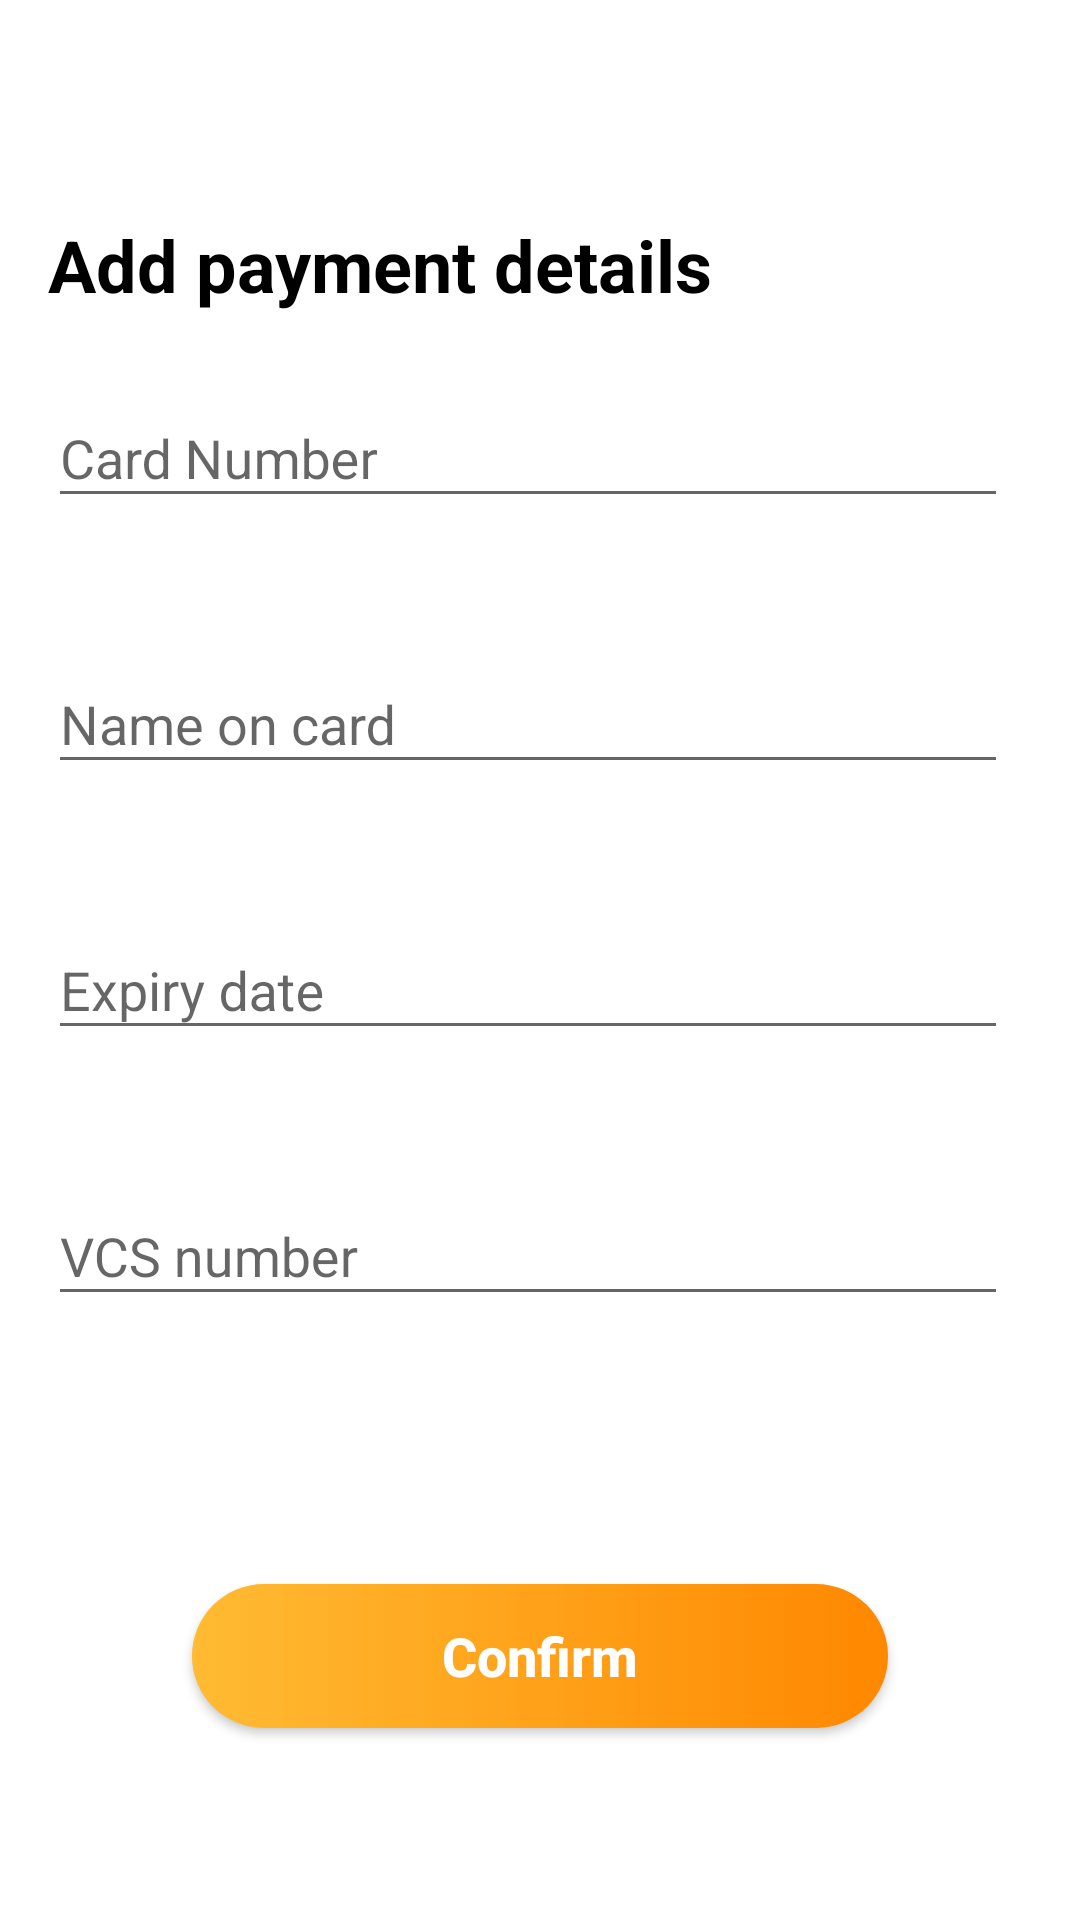

The Android layout XML behind this screen, and the referenced resources:
<!-- AndroidManifest.xml: application theme AppTheme -->
<!-- res/layout/profile_payment_fragment.xml -->
<?xml version="1.0" encoding="utf-8"?>
<layout xmlns:android="http://schemas.android.com/apk/res/android"
    xmlns:app="http://schemas.android.com/apk/res-auto"
    xmlns:tools="http://schemas.android.com/tools">

    <data>

    </data>

    <androidx.constraintlayout.widget.ConstraintLayout
        android:layout_width="match_parent"
        android:layout_height="match_parent">

        <androidx.appcompat.widget.Toolbar
            android:id="@+id/toolbar"
            android:layout_width="match_parent"
            android:layout_height="wrap_content"
            app:layout_constraintEnd_toEndOf="parent"
            app:layout_constraintStart_toStartOf="parent"
            app:layout_constraintTop_toTopOf="parent" />

        <ImageView
            android:id="@+id/back"
            android:layout_width="wrap_content"
            android:layout_height="wrap_content"
            android:layout_marginStart="16dp"
            android:layout_marginLeft="16dp"
            android:src="@drawable/ic_arrow_back_black_24dp"
            app:layout_constraintBottom_toBottomOf="@+id/toolbar"
            app:layout_constraintStart_toStartOf="parent"
            app:layout_constraintTop_toTopOf="parent"
            tools:ignore="ContentDescription" />

        <TextView
            android:id="@+id/title"
            android:layout_width="wrap_content"
            android:layout_height="wrap_content"
            android:layout_marginStart="16dp"
            android:layout_marginLeft="16dp"
            android:layout_marginTop="16dp"
            android:text="@string/payment_profile_title"
            android:textColor="@android:color/black"
            android:textSize="24sp"
            android:textStyle="bold"
            app:layout_constraintStart_toStartOf="parent"
            app:layout_constraintTop_toBottomOf="@+id/toolbar" />

        <com.google.android.material.textfield.TextInputLayout
            android:id="@+id/card_number"
            android:layout_width="0dp"
            android:layout_height="wrap_content"
            android:layout_marginTop="16dp"
            android:layout_marginEnd="24dp"
            android:layout_marginRight="24dp"
            app:errorEnabled="true"
            app:layout_constraintEnd_toEndOf="parent"
            app:layout_constraintStart_toStartOf="@+id/title"
            app:layout_constraintTop_toBottomOf="@+id/title">

            <com.google.android.material.textfield.TextInputEditText
                android:layout_width="match_parent"
                android:layout_height="match_parent"
                android:hint="@string/card_number"
                android:inputType="number" />
        </com.google.android.material.textfield.TextInputLayout>

        <com.google.android.material.textfield.TextInputLayout
            android:id="@+id/name_on_card"
            android:layout_width="0dp"
            android:layout_height="wrap_content"
            android:layout_marginTop="16dp"
            android:layout_marginEnd="24dp"
            android:layout_marginRight="24dp"
            app:errorEnabled="true"
            app:layout_constraintEnd_toEndOf="parent"
            app:layout_constraintStart_toStartOf="@+id/card_number"
            app:layout_constraintTop_toBottomOf="@+id/card_number">

            <com.google.android.material.textfield.TextInputEditText
                android:layout_width="match_parent"
                android:layout_height="match_parent"
                android:hint="@string/name_on_card"
                android:inputType="text" />
        </com.google.android.material.textfield.TextInputLayout>

        <com.google.android.material.textfield.TextInputLayout
            android:id="@+id/expiry_date"
            android:layout_width="0dp"
            android:layout_height="wrap_content"
            android:layout_marginTop="16dp"
            android:layout_marginEnd="24dp"
            android:layout_marginRight="24dp"
            app:errorEnabled="true"
            app:layout_constraintEnd_toEndOf="parent"
            app:layout_constraintStart_toStartOf="@+id/name_on_card"
            app:layout_constraintTop_toBottomOf="@+id/name_on_card">

            <com.google.android.material.textfield.TextInputEditText
                android:layout_width="match_parent"
                android:layout_height="match_parent"
                android:hint="@string/expiry_date"
                android:inputType="date" />
        </com.google.android.material.textfield.TextInputLayout>

        <com.google.android.material.textfield.TextInputLayout
            android:id="@+id/vcs"
            android:layout_width="0dp"
            android:layout_height="wrap_content"
            android:layout_marginTop="16dp"
            android:layout_marginEnd="24dp"
            android:layout_marginRight="24dp"
            app:errorEnabled="true"
            app:layout_constraintEnd_toEndOf="parent"
            app:layout_constraintStart_toStartOf="@+id/expiry_date"
            app:layout_constraintTop_toBottomOf="@+id/expiry_date">

            <com.google.android.material.textfield.TextInputEditText
                android:layout_width="match_parent"
                android:layout_height="match_parent"
                android:hint="@string/vcs_number"
                android:inputType="number" />
        </com.google.android.material.textfield.TextInputLayout>

        <Button
            android:id="@+id/confirm"
            android:layout_width="0dp"
            android:layout_height="wrap_content"
            android:layout_marginStart="64dp"
            android:layout_marginLeft="64dp"
            android:layout_marginEnd="64dp"
            android:layout_marginRight="64dp"
            android:layout_marginBottom="64dp"
            android:background="@drawable/button_rounded_corners"
            android:text="@string/confirm"
            android:textAllCaps="false"
            android:textColor="@android:color/white"
            android:textSize="18sp"
            android:textStyle="bold"
            app:layout_constraintBottom_toBottomOf="parent"
            app:layout_constraintEnd_toEndOf="parent"
            app:layout_constraintStart_toStartOf="parent" />

    </androidx.constraintlayout.widget.ConstraintLayout>
</layout>
<!-- resources referenced by this layout -->
<resources>
  <!-- drawable button_rounded_corners (drawable) -->
  <?xml version="1.0" encoding="utf-8"?>
  <selector xmlns:android="http://schemas.android.com/apk/res/android">
      <item android:state_pressed="true">
          <shape android:shape="rectangle">
              <corners android:radius="24dp" />
              <gradient android:angle="180" android:endColor="@android:color/holo_orange_light" android:startColor="@android:color/holo_orange_dark" />
          </shape>
      </item>
      <item android:state_focused="true">
          <shape android:shape="rectangle">
              <corners android:radius="24dp" />
              <solid android:color="@android:color/holo_orange_dark" />
          </shape>
      </item>
      <item>
          <shape android:shape="rectangle">
              <corners android:radius="24dp" />
              <gradient android:angle="180" android:endColor="@android:color/holo_orange_light" android:startColor="@android:color/holo_orange_dark" />
          </shape>
      </item>
  </selector>
  <string name="card_number">Card Number</string>
  <string name="confirm">Confirm</string>
  <string name="expiry_date">Expiry date</string>
  <string name="name_on_card">Name on card</string>
  <string name="payment_profile_title">Add payment details</string>
  <string name="vcs_number">VCS number</string>
  <style name="AppTheme" parent="Theme.AppCompat.Light.NoActionBar">
          
          <item name="colorPrimary">@color/colorPrimary</item>
          <item name="colorPrimaryDark">@color/colorPrimaryDark</item>
          <item name="colorAccent">@android:color/holo_orange_dark</item>
          <item name="android:windowBackground">@android:color/white</item>
      </style>
  <!-- not gathered from this repository: default colours our renderer supplied (Android Studio template values) -->
  <color name="colorPrimary">#FF6200EE</color>
  <color name="colorPrimaryDark">#FF3700B3</color>
</resources>
